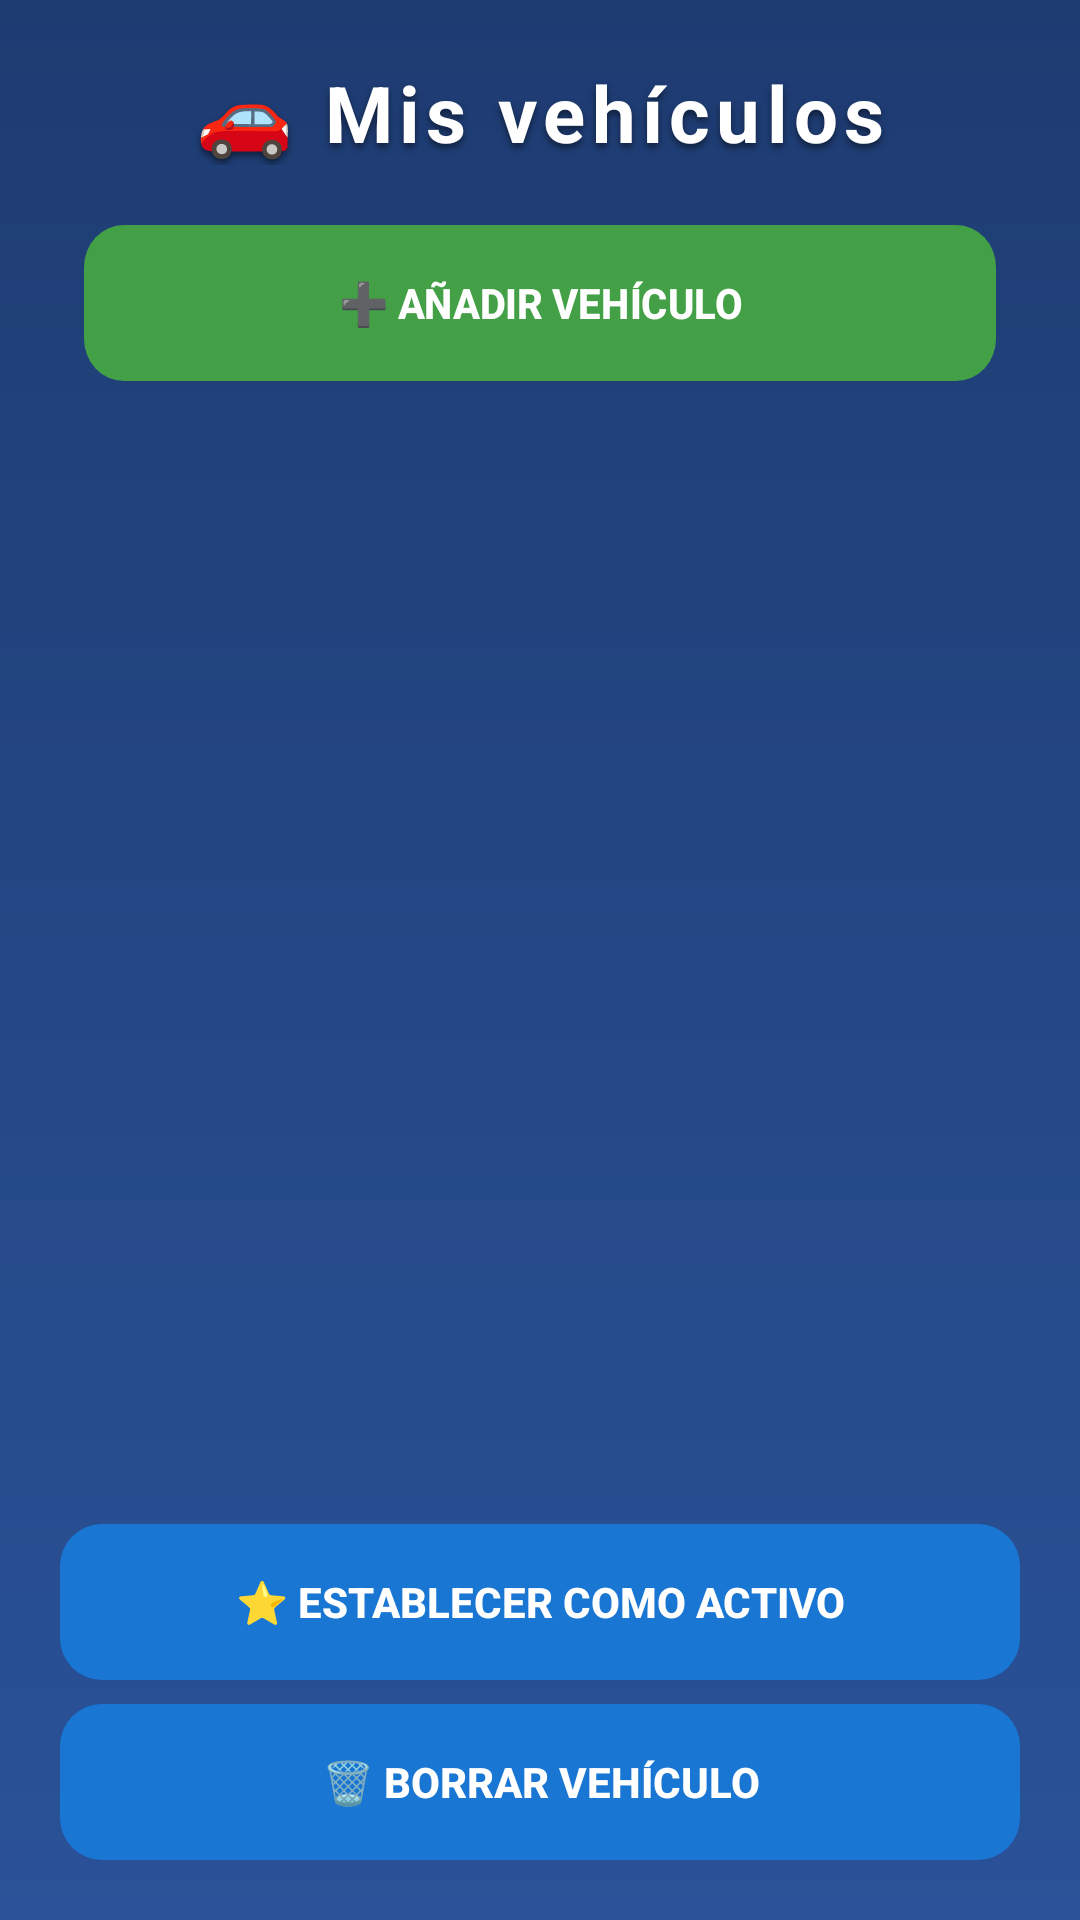

This screen was rendered from an Android layout file. Write that file and the resources it references.
<!-- AndroidManifest.xml: application theme Theme.Kilometro -->
<!-- res/layout/activity_vehiculos.xml -->
<?xml version="1.0" encoding="utf-8"?>
<LinearLayout xmlns:android="http://schemas.android.com/apk/res/android"
    android:layout_width="match_parent"
    android:layout_height="match_parent"
    android:orientation="vertical"
    android:background="@drawable/bg_gradient"
    android:padding="20dp">

    
    <TextView
        android:id="@+id/tvTituloVehiculos"
        android:layout_width="match_parent"
        android:layout_height="wrap_content"
        android:text="🚗 Mis vehículos"
        android:textSize="26sp"
        android:textStyle="bold"
        android:textColor="@android:color/white"
        android:gravity="center"
        android:letterSpacing="0.08"
        android:shadowColor="#80000000"
        android:shadowDx="0"
        android:shadowDy="4"
        android:shadowRadius="6"
        android:layout_marginBottom="20dp" />

    
    <Button
        android:id="@+id/btnAddVehiculo"
        android:layout_width="match_parent"
        android:layout_height="52dp"
        android:text="➕ Añadir vehículo"
        android:textStyle="bold"
        android:textColor="@android:color/white"
        android:background="@drawable/bg_button_primary"
        android:stateListAnimator="@animator/button_anim"
        android:layout_marginBottom="12dp" />

    
    <androidx.recyclerview.widget.RecyclerView
        android:id="@+id/rvVehiculos"
        android:layout_width="match_parent"
        android:layout_height="0dp"
        android:layout_weight="1"
        android:background="@android:color/transparent"
        android:layout_marginBottom="12dp" />

    
    <Button
        android:id="@+id/btnVehiculoActivo"
        android:layout_width="match_parent"
        android:layout_height="52dp"
        android:text="⭐ Establecer como activo"
        android:textStyle="bold"
        android:textColor="@android:color/white"
        android:background="@drawable/bg_button_secondary"
        android:stateListAnimator="@animator/button_anim"
        android:enabled="false"
        android:layout_marginBottom="8dp" />

    
    <Button
        android:id="@+id/btnBorrarVehiculo"
        android:layout_width="match_parent"
        android:layout_height="52dp"
        android:text="🗑 Borrar vehículo"
        android:textStyle="bold"
        android:textColor="@android:color/white"
        android:background="@drawable/bg_button_secondary"
        android:stateListAnimator="@animator/button_anim"
        android:enabled="false" />

</LinearLayout>
<!-- resources referenced by this layout -->
<resources>
  <!-- drawable bg_button_primary (drawable) -->
  <ripple xmlns:android="http://schemas.android.com/apk/res/android"
      android:color="#55FFFFFF">
  
      <item>
          <shape>
              <solid android:color="#43A047" />
              <corners android:radius="14dp" />
          </shape>
      </item>
  
  </ripple>
  <!-- drawable bg_button_secondary (drawable) -->
  <ripple xmlns:android="http://schemas.android.com/apk/res/android"
      android:color="#55FFFFFF">
  
      <item>
          <shape>
              <solid android:color="#1976D2" />
              <corners android:radius="14dp" />
          </shape>
      </item>
  
  </ripple>
  <!-- drawable bg_gradient (drawable) -->
  <shape xmlns:android="http://schemas.android.com/apk/res/android">
      <gradient
          android:startColor="#1E3C72"
          android:endColor="#2A5298"
          android:angle="270" />
  </shape>
  <style name="Theme.Kilometro" parent="Theme.Material3.DayNight.NoActionBar">
          <item name="colorPrimary">@color/blue_500</item>
          <item name="colorSecondary">@color/blue_700</item>
          <item name="android:statusBarColor">@color/blue_700</item>
      </style>
  <color name="blue_500">#2196F3</color>
  <color name="blue_700">#1976D2</color>
</resources>
